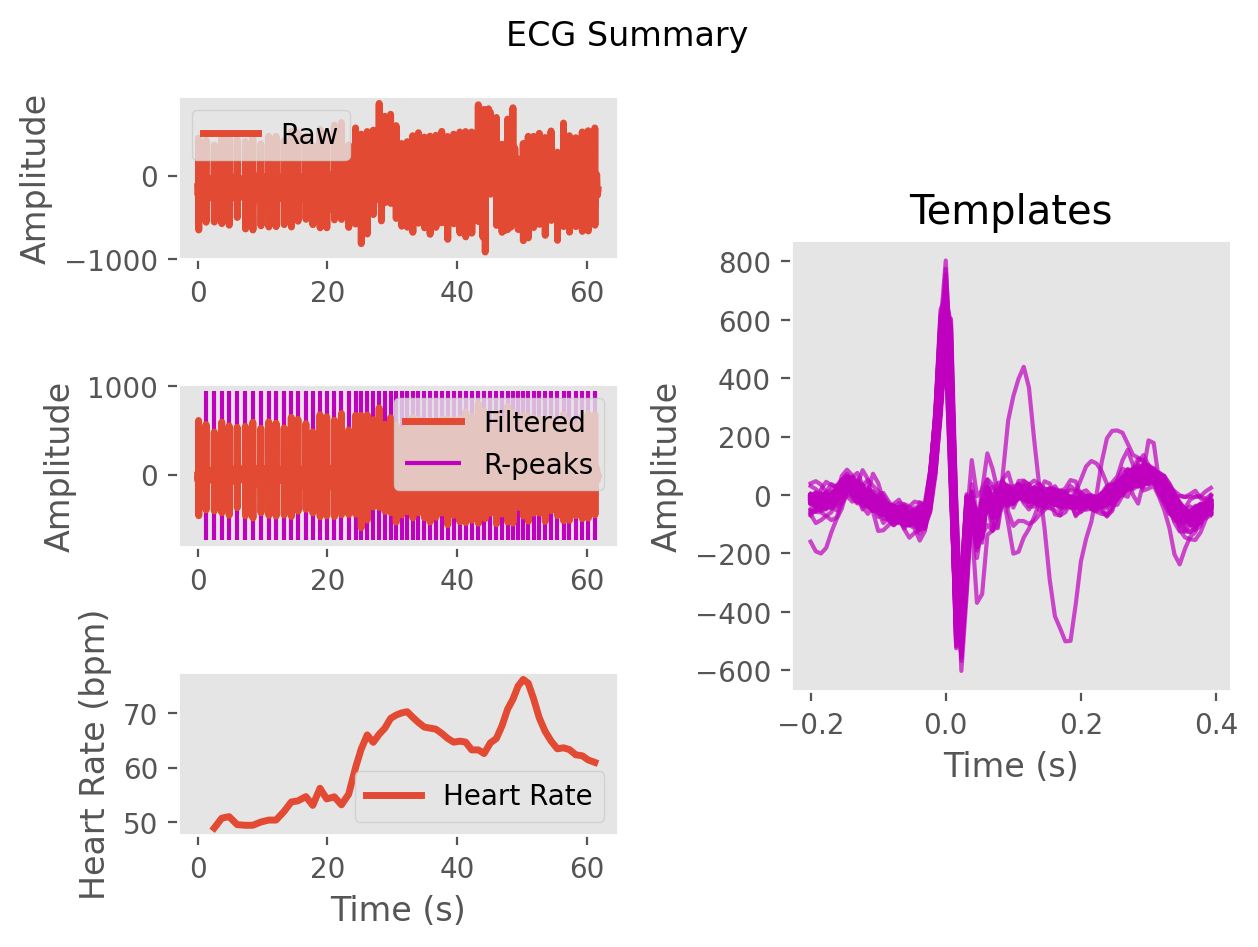

The data file committed next to this chart (first rows):
ECG, -6.341989310122155, -27.870993195912405, -42.2013544186549, -43.40200536765233, -43.019825422465146, -43.0635452306269, -36.91182330074753, -44.96852631050298, -69.36115487789523, -80.15026493056399, -79.766805642716, -74.67303452603224, -63.7322332753014, -76.05220186494756, -81.02780955335362, -9.637569124235029, 143.57187063950204, 404.0102301201189, 613.0879224222781, 334.374379573445, -293.45858130771126, -466.52272393085394, -135.87784762654644
Time (s), 0.0, 0.007692, 0.01538, 0.02308, 0.03077, 0.03846, 0.04615, 0.05385, 0.06154, 0.06923, 0.07692, 0.08462, 0.09231, 0.1, 0.1077, 0.1154, 0.1231, 0.1308, 0.1385, 0.1462, 0.1538, 0.1615, 0.1692
Rpeaks, 167, 332, 482, 630, 792, 956, 1105, 1267, 1425, 1571, 1733, 1877, 2010, 2170, 2308, 2453, 2587, 2741, 2883, 3028, 3166, 3278, 3400
IBI Series, 1268, 1214, 1169, 1295, 1180, 1162, 1275, 1294, 1169, 1274, 1241, 1148, 1273, 1129, 1044, 1257, 1082, 1143, 1053, 1207, 1117, 1138, 1085
Heart Rate, 52, 52, 52, 52, 52, 52, 51, 52, 51, 51, 51, 51, 51, 51, 51, 51, 51, 51, 51, 52, 52, 52, 53
